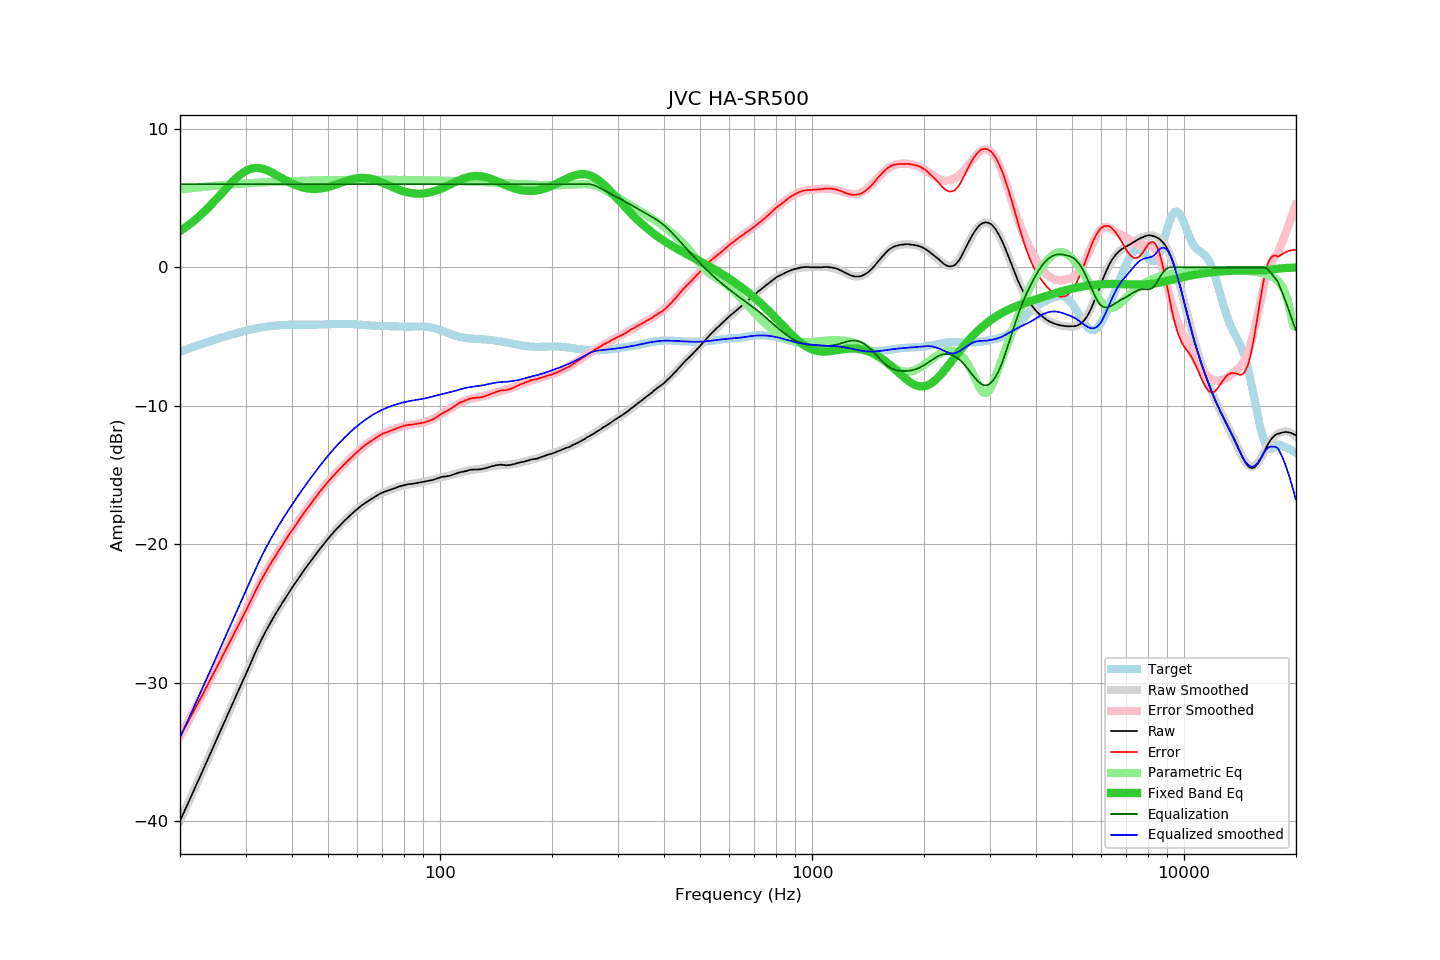

The file beside this chart, header and first rows:
frequency, raw, error, smoothed, error_smoothed, equalization, parametric_eq, equalized_raw, equalized_smoothed, target
20.00, -39.95, -33.87, -39.95, -33.87, 6.00, 2.62, -33.95, -33.95, -6.08
20.20, -39.70, -33.66, -39.70, -33.65, 6.00, 2.70, -33.70, -33.70, -6.04
20.40, -39.44, -33.43, -39.44, -33.44, 6.00, 2.77, -33.44, -33.44, -6.00
20.61, -39.19, -33.23, -39.19, -33.23, 6.00, 2.85, -33.19, -33.19, -5.96
20.81, -38.94, -33.02, -38.94, -33.01, 6.00, 2.94, -32.94, -32.94, -5.92
21.02, -38.69, -32.81, -38.68, -32.80, 6.00, 3.02, -32.69, -32.68, -5.88
21.23, -38.43, -32.59, -38.43, -32.59, 6.00, 3.11, -32.43, -32.43, -5.84
21.44, -38.17, -32.37, -38.17, -32.37, 6.00, 3.20, -32.17, -32.17, -5.80
21.66, -37.92, -32.16, -37.92, -32.15, 6.00, 3.29, -31.92, -31.92, -5.76
21.87, -37.66, -31.93, -37.66, -31.94, 6.00, 3.39, -31.66, -31.66, -5.72
22.09, -37.40, -31.71, -37.40, -31.72, 6.00, 3.48, -31.40, -31.40, -5.68
22.31, -37.14, -31.49, -37.14, -31.50, 6.00, 3.58, -31.14, -31.14, -5.64
22.54, -36.89, -31.29, -36.89, -31.28, 6.00, 3.69, -30.89, -30.89, -5.60
22.76, -36.63, -31.06, -36.63, -31.06, 6.00, 3.79, -30.63, -30.63, -5.56
22.99, -36.37, -30.85, -36.37, -30.84, 6.00, 3.90, -30.37, -30.37, -5.52
23.22, -36.11, -30.62, -36.11, -30.62, 6.00, 4.01, -30.11, -30.11, -5.49
23.45, -35.85, -30.40, -35.85, -30.40, 6.00, 4.12, -29.85, -29.85, -5.45
23.69, -35.59, -30.19, -35.59, -30.18, 6.00, 4.24, -29.59, -29.59, -5.41
23.92, -35.33, -29.96, -35.33, -29.96, 6.00, 4.35, -29.33, -29.33, -5.37
24.16, -35.07, -29.74, -35.07, -29.74, 6.00, 4.47, -29.07, -29.07, -5.33
24.40, -34.81, -29.51, -34.81, -29.51, 6.00, 4.59, -28.81, -28.81, -5.29
24.65, -34.55, -29.30, -34.54, -29.29, 6.00, 4.72, -28.55, -28.54, -5.25
24.89, -34.28, -29.06, -34.28, -29.07, 6.00, 4.84, -28.28, -28.28, -5.22
25.14, -34.02, -28.84, -34.02, -28.84, 6.00, 4.97, -28.02, -28.02, -5.18
25.39, -33.76, -28.61, -33.76, -28.62, 6.00, 5.10, -27.76, -27.76, -5.14
25.65, -33.50, -28.40, -33.50, -28.39, 6.00, 5.22, -27.50, -27.50, -5.10
25.91, -33.24, -28.18, -33.23, -28.17, 6.00, 5.35, -27.24, -27.23, -5.07
26.16, -32.97, -27.94, -32.97, -27.94, 6.00, 5.48, -26.97, -26.97, -5.03
26.43, -32.71, -27.72, -32.71, -27.72, 6.00, 5.61, -26.71, -26.71, -4.99
26.69, -32.45, -27.49, -32.45, -27.49, 6.00, 5.73, -26.45, -26.45, -4.96
26.96, -32.19, -27.27, -32.19, -27.27, 6.00, 5.86, -26.19, -26.19, -4.92
27.23, -31.93, -27.04, -31.93, -27.04, 6.00, 5.98, -25.93, -25.93, -4.89
27.50, -31.67, -26.81, -31.67, -26.82, 6.00, 6.10, -25.67, -25.67, -4.86
27.77, -31.41, -26.58, -31.42, -26.59, 6.00, 6.22, -25.41, -25.42, -4.82
28.05, -31.15, -26.36, -31.16, -26.37, 6.00, 6.34, -25.15, -25.16, -4.79
28.33, -30.90, -26.14, -30.90, -26.14, 6.00, 6.44, -24.90, -24.90, -4.76
28.62, -30.64, -25.92, -30.64, -25.91, 6.00, 6.55, -24.64, -24.64, -4.73
28.90, -30.39, -25.69, -30.39, -25.68, 6.00, 6.65, -24.39, -24.39, -4.69
29.19, -30.13, -25.47, -30.13, -25.46, 6.00, 6.74, -24.13, -24.13, -4.66
29.48, -29.88, -25.24, -29.86, -25.22, 6.00, 6.82, -23.88, -23.86, -4.63
29.78, -29.62, -25.02, -29.60, -24.99, 6.00, 6.90, -23.62, -23.60, -4.60
30.08, -29.36, -24.79, -29.34, -24.76, 6.00, 6.96, -23.36, -23.34, -4.57
30.38, -29.09, -24.55, -29.08, -24.53, 6.00, 7.02, -23.09, -23.08, -4.55
30.68, -28.82, -24.30, -28.82, -24.29, 6.00, 7.07, -22.82, -22.82, -4.52
30.99, -28.55, -24.06, -28.56, -24.06, 6.00, 7.11, -22.55, -22.56, -4.49
31.30, -28.29, -23.83, -28.30, -23.83, 6.00, 7.14, -22.29, -22.30, -4.47
31.61, -28.03, -23.59, -28.04, -23.59, 6.00, 7.16, -22.03, -22.04, -4.44
31.93, -27.77, -23.36, -27.78, -23.36, 6.00, 7.17, -21.77, -21.78, -4.42
32.24, -27.52, -23.12, -27.53, -23.14, 6.00, 7.17, -21.52, -21.53, -4.39
32.57, -27.28, -22.91, -27.28, -22.91, 6.00, 7.17, -21.28, -21.28, -4.37
32.89, -27.03, -22.68, -27.04, -22.69, 6.00, 7.15, -21.03, -21.04, -4.35
33.22, -26.80, -22.47, -26.80, -22.48, 6.00, 7.13, -20.80, -20.80, -4.33
33.55, -26.57, -22.26, -26.57, -22.26, 6.00, 7.09, -20.57, -20.57, -4.31
33.89, -26.34, -22.05, -26.35, -22.06, 6.00, 7.06, -20.34, -20.35, -4.29
34.23, -26.13, -21.86, -26.13, -21.85, 6.00, 7.01, -20.13, -20.13, -4.28
34.57, -25.91, -21.65, -25.92, -21.65, 6.00, 6.96, -19.91, -19.92, -4.26
34.92, -25.70, -21.46, -25.71, -21.46, 6.00, 6.91, -19.70, -19.71, -4.24
35.27, -25.50, -21.27, -25.50, -21.27, 6.00, 6.85, -19.50, -19.50, -4.23
35.62, -25.30, -21.08, -25.30, -21.08, 6.00, 6.79, -19.30, -19.30, -4.22
35.97, -25.10, -20.89, -25.10, -20.89, 6.00, 6.72, -19.10, -19.10, -4.21
... 635 more rows
